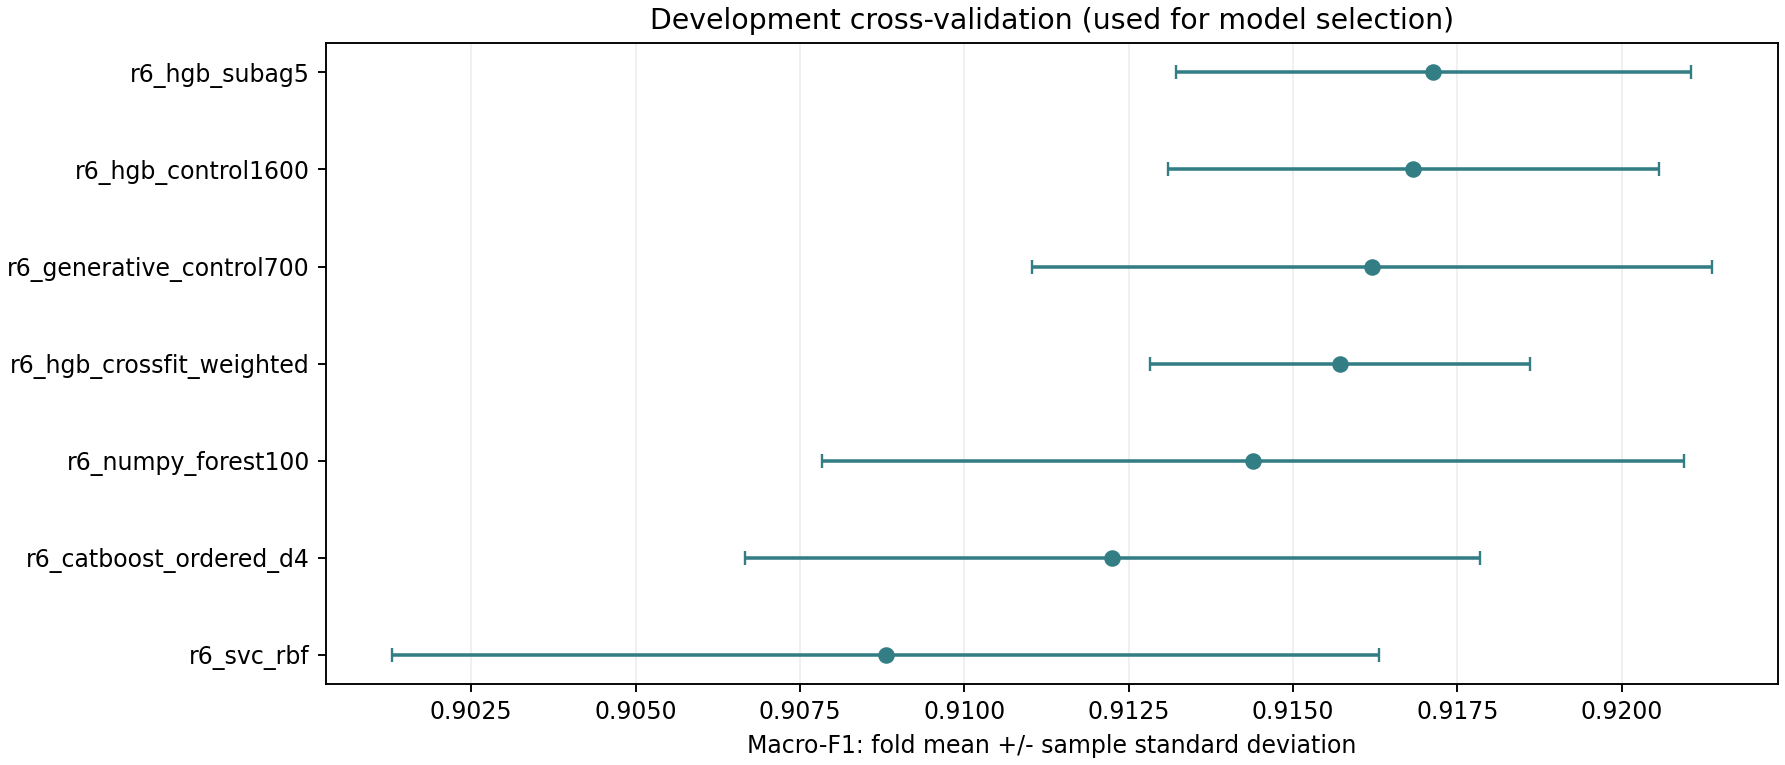

The file beside this chart, header and first rows:
name, model_id, fold_macro_f1_mean, fold_macro_f1_std, oof_macro_f1, oof_accuracy, total_cv_seconds, mean_fit_seconds, config_sha256, run_id, run_complete
r6_hgb_subag5, bagged_hgb, 0.9171, 0.00392, 0.9171, 0.9171, 561.4, 65.43, 84f82b63dc898fcfae868263e366831e555de7e1…, 20261111T144823Z_train_7b55a70a_5df96e, True
r6_hgb_control1600, hgb, 0.9168, 0.003739, 0.9168, 0.9168, 189.4, 14.31, 031e7c2ce5074a99508d29d06553cd47a7fce185…, 20261111T144823Z_train_7b55a70a_5df96e, True
r6_generative_control700, hgb, 0.9162, 0.005168, 0.9162, 0.9162, 57.87, 4.247, 2f950bf8eb8c2df649d3a85f63bc65c2eb08b6d8…, 20261111T144823Z_train_7b55a70a_5df96e, True
r6_hgb_crossfit_weighted, hgb, 0.9157, 0.002891, 0.9157, 0.9157, 324.9, 16.98, c9ae4d71522d79fdf938044ed06787a0cf6bc62d…, 20261111T144823Z_train_7b55a70a_5df96e, True
r6_numpy_forest100, numpy_forest, 0.9144, 0.006556, 0.9144, 0.9141, 67.32, 12.53, ce896864bce87a5fbb39ed3afec41182183feec8…, 20261111T144823Z_train_7b55a70a_5df96e, True
r6_catboost_ordered_d4, catboost, 0.9123, 0.005587, 0.9122, 0.9121, 2550, 253.2, 1b9801a4f0f61b6314bb2fd64f3033c31ae4743a…, 20261111T144823Z_train_7b55a70a_5df96e, True
r6_svc_rbf, svc, 0.9088, 0.007502, 0.9088, 0.9087, 28.33, 3.958, 1049f2a2f4bf630fbcb85e723080dd12527a210a…, 20261111T144823Z_train_7b55a70a_5df96e, True
